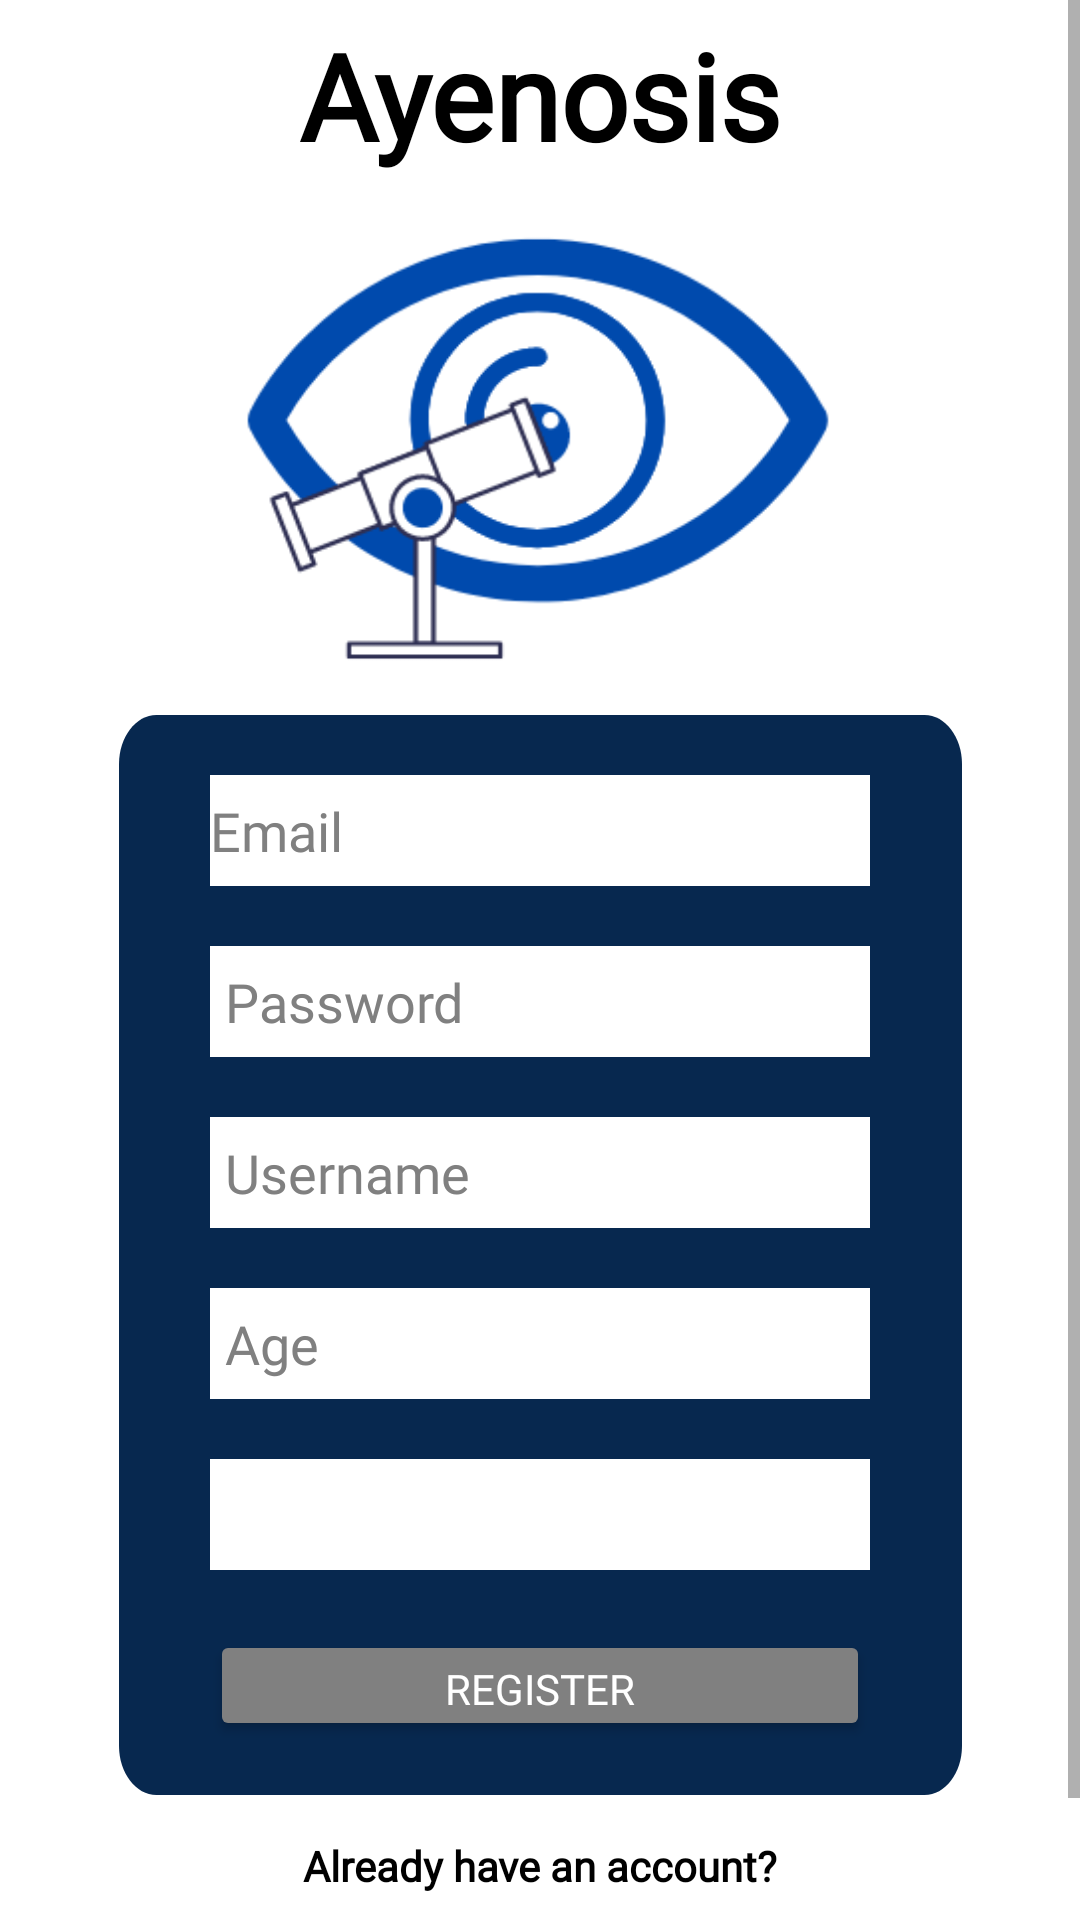

Here is an Android app screen rendered from its layout file. Give the layout XML and the strings, colors and styles it references.
<!-- AndroidManifest.xml: application theme Theme.Ayenosis -->
<!-- res/layout/activity_signup.xml -->
<?xml version="1.0" encoding="utf-8"?>
<ScrollView xmlns:android="http://schemas.android.com/apk/res/android"
    xmlns:app="http://schemas.android.com/apk/res-auto"
    xmlns:tools="http://schemas.android.com/tools"
    android:id="@+id/activity_signup"
    android:layout_width="match_parent"
    android:layout_height="match_parent"
    android:background="#FFFFFF"
    android:fillViewport="true"
    android:orientation="vertical">

    <androidx.constraintlayout.widget.ConstraintLayout
        android:layout_width="match_parent"
        android:layout_height="wrap_content">

        <androidx.constraintlayout.widget.Guideline
            android:id="@id/guideline_ver1"
            android:layout_width="wrap_content"
            android:layout_height="wrap_content"
            android:orientation="vertical"
            app:layout_constraintGuide_percent="0.1" />

        <androidx.constraintlayout.widget.Guideline
            android:id="@id/guideline_ver2"
            android:layout_width="wrap_content"
            android:layout_height="wrap_content"
            android:orientation="vertical"
            app:layout_constraintGuide_percent="0.3" />

        <androidx.constraintlayout.widget.Guideline
            android:id="@id/guideline_ver3"
            android:layout_width="wrap_content"
            android:layout_height="wrap_content"
            android:orientation="vertical"
            app:layout_constraintGuide_percent="0.5" />

        <androidx.constraintlayout.widget.Guideline
            android:id="@id/guideline_ver4"
            android:layout_width="wrap_content"
            android:layout_height="wrap_content"
            android:orientation="vertical"
            app:layout_constraintGuide_percent="0.7" />

        <androidx.constraintlayout.widget.Guideline
            android:id="@id/guideline_ver5"
            android:layout_width="wrap_content"
            android:layout_height="wrap_content"
            android:orientation="vertical"
            app:layout_constraintGuide_percent="0.9" />

        <androidx.constraintlayout.widget.Guideline
            android:id="@id/guideline_hor1"
            android:layout_width="wrap_content"
            android:layout_height="wrap_content"
            android:orientation="horizontal"
            app:layout_constraintGuide_begin="110dp" />

        <androidx.constraintlayout.widget.Guideline
            android:id="@id/guideline_hor2"
            android:layout_width="wrap_content"
            android:layout_height="wrap_content"
            android:orientation="horizontal"
            app:layout_constraintGuide_begin="439dp" />

        <androidx.constraintlayout.widget.Guideline
            android:id="@id/guideline_hor21"
            android:layout_width="wrap_content"
            android:layout_height="wrap_content"
            android:orientation="horizontal"
            app:layout_constraintGuide_percent="0.73" />

        <androidx.constraintlayout.widget.Guideline
            android:id="@id/guideline_hor3"
            android:layout_width="wrap_content"
            android:layout_height="wrap_content"
            android:orientation="horizontal"
            app:layout_constraintGuide_begin="622dp" />

        <ImageView
            android:id="@+id/ivRegister"
            android:layout_width="200dp"
            android:layout_height="180dp"
            app:layout_constraintEnd_toEndOf="parent"
            app:layout_constraintStart_toStartOf="parent"
            app:layout_constraintTop_toBottomOf="@id/tvRegister"
            app:srcCompat="@drawable/logoawal" />

        <TextView
            android:id="@+id/tvRegister"
            android:layout_width="match_parent"
            android:layout_height="wrap_content"
            android:layout_marginTop="5dp"
            android:fontFamily="@font/reemkufi_regular"
            android:gravity="center_horizontal"
            android:text="@string/ayenosis"
            android:textAlignment="center"
            android:textColor="@color/black"
            android:textSize="40sp"
            android:textStyle="bold"
            app:layout_constraintEnd_toEndOf="parent"
            app:layout_constraintStart_toStartOf="parent"
            app:layout_constraintTop_toTopOf="parent" />

        <View
            android:id="@+id/rectangle_4"
            android:layout_width="281dp"
            android:layout_height="360dp"
            android:layout_marginTop="0dp"
            android:background="@drawable/rectangle_4"
            app:layout_constraintEnd_toEndOf="@id/guideline_ver5"
            app:layout_constraintStart_toStartOf="@id/guideline_ver1"
            app:layout_constraintTop_toBottomOf="@id/ivRegister" />

        <EditText
            android:id="@+id/et_email_su"
            android:layout_width="220dp"
            android:layout_height="37dp"
            android:layout_alignParentTop="true"
            android:layout_centerHorizontal="true"
            android:layout_marginTop="20dp"
            android:background="@color/white"
            android:fontFamily="@font/reemkufi_regular"
            android:hint="@string/email_login"
            android:inputType="textEmailAddress"
            android:padding="0dp"
            android:textColor="@color/black"
            android:textColorHint="@color/grey"
            android:textSize="18sp"
            app:layout_constraintEnd_toEndOf="parent"
            app:layout_constraintStart_toStartOf="parent"
            app:layout_constraintTop_toTopOf="@id/rectangle_4" />

        <EditText
            android:id="@+id/et_password_su"
            android:layout_width="220dp"
            android:layout_height="37dp"
            android:layout_alignParentTop="true"
            android:layout_centerHorizontal="true"
            android:layout_marginTop="20dp"
            android:background="@color/white"
            android:fontFamily="@font/reemkufi_regular"
            android:hint="@string/password_login"
            android:inputType="textPassword"
            android:padding="5dp"
            android:textColor="@color/black"
            android:textColorHint="@color/grey"
            android:textSize="18sp"
            app:layout_constraintEnd_toEndOf="parent"
            app:layout_constraintStart_toStartOf="parent"
            app:layout_constraintTop_toBottomOf="@id/et_email_su" />

        <EditText
            android:id="@+id/et_uname_su"
            android:layout_width="220dp"
            android:layout_height="37dp"
            android:layout_alignParentTop="true"
            android:layout_centerHorizontal="true"
            android:layout_marginTop="20dp"
            android:background="@color/white"
            android:fontFamily="@font/reemkufi_regular"
            android:hint="@string/username"
            android:inputType="text"
            android:padding="5dp"
            android:textColor="@color/black"
            android:textColorHint="@color/grey"
            android:textSize="18sp"
            app:layout_constraintEnd_toEndOf="parent"
            app:layout_constraintStart_toStartOf="parent"
            app:layout_constraintTop_toBottomOf="@id/et_password_su" />

        <EditText
            android:id="@+id/et_age_su"
            android:layout_width="220dp"
            android:layout_height="37dp"
            android:maxLength="2"
            android:layout_alignParentTop="true"
            android:layout_centerHorizontal="true"
            android:layout_marginTop="20dp"
            android:background="@color/white"
            android:fontFamily="@font/reemkufi_regular"
            android:hint="@string/age"
            android:inputType="text|number"
            android:padding="5dp"
            android:textColor="@color/black"
            android:textColorHint="@color/grey"
            android:textSize="18sp"
            app:layout_constraintEnd_toEndOf="parent"
            app:layout_constraintStart_toStartOf="parent"
            app:layout_constraintTop_toBottomOf="@id/et_uname_su" />

        <Spinner
            android:id="@+id/sp_jns_su"
            android:layout_width="220dp"
            android:layout_height="37dp"
            android:layout_alignParentTop="true"
            android:layout_centerHorizontal="true"
            android:layout_marginTop="20dp"
            android:background="@color/white"
            android:fontFamily="@font/reemkufi_regular"
            android:popupBackground="@color/white"
            android:theme="@style/spinnerStyle"
            app:layout_constraintEnd_toEndOf="parent"
            app:layout_constraintStart_toStartOf="parent"
            app:layout_constraintTop_toBottomOf="@id/et_age_su" />

        <Button
            android:id="@+id/btnRegister"
            android:layout_width="220dp"
            android:layout_height="37dp"
            android:layout_alignParentTop="true"
            android:layout_centerHorizontal="true"
            android:layout_marginTop="20dp"
            android:backgroundTint="@color/grey"
            android:fontFamily="@font/reemkufi_regular"
            android:text="@string/choose_register"
            android:textAlignment="center"
            android:textColor="@color/white"
            app:layout_constraintEnd_toEndOf="parent"
            app:layout_constraintStart_toStartOf="parent"
            app:layout_constraintTop_toBottomOf="@id/sp_jns_su" />

        <TextView
            android:id="@+id/tvLogin_text"
            android:layout_width="match_parent"
            android:layout_height="wrap_content"
            android:layout_centerHorizontal="true"
            android:layout_marginTop="14dp"
            android:fontFamily="@font/reemkufi_regular"
            android:gravity="center"
            android:text="@string/punya"
            android:textColor="@color/black"
            android:textStyle="bold"
            app:layout_constraintEnd_toEndOf="parent"
            app:layout_constraintStart_toStartOf="parent"
            app:layout_constraintTop_toBottomOf="@id/rectangle_4" />

        <TextView
            android:id="@+id/tvLogin"
            android:layout_width="176dp"
            android:layout_height="39dp"
            android:layout_centerHorizontal="true"
            android:layout_marginTop="13dp"
            android:text="@string/choose_login"
            android:textAlignment="center"
            android:textColor="#0645ad"
            app:layout_constraintEnd_toEndOf="parent"
            app:layout_constraintStart_toStartOf="parent"
            app:layout_constraintTop_toBottomOf="@id/tvLogin_text" />
    </androidx.constraintlayout.widget.ConstraintLayout>
</ScrollView>
<!-- resources referenced by this layout -->
<resources>
  <color name="black">#FF000000</color>
  <color name="grey">#808080</color>&gt;
  <color name="white">#FFFFFFFF</color>
  <!-- drawable logoawal: png bitmap (drawable, 12546 bytes) -->
  <!-- drawable rectangle_4 (drawable) -->
  <?xml version="1.0" encoding="utf-8"?>
  <vector
      xmlns:android="http://schemas.android.com/apk/res/android"
      xmlns:aapt="http://schemas.android.com/aapt"
      android:width="270dp"
      android:height="263dp"
      android:viewportWidth="270"
      android:viewportHeight="263"
      >
  
      <group>
  
          <clip-path
              android:pathData="M12 0H258C264.627 0 270 5.37258 270 12V251C270 257.627 264.627 263 258 263H12C5.37258 263 0 257.627 0 251V12C0 5.37258 5.37258 0 12 0Z"
              />
  
          <path
              android:pathData="M0 0V263H270V0"
              android:fillColor="#07284F"
              />
  
      </group>
  
  </vector>
  <string name="age">Age</string>
  <string name="ayenosis">Ayenosis</string>
  <string name="choose_login">Login now!</string>
  <string name="choose_register">Register</string>
  <string name="email_login">Email</string>
  <string name="password_login">Password</string>
  <string name="punya">Already have an account?</string>
  <string name="username">Username</string>
  <style name="spinnerStyle" parent="@android:style/Widget.Holo.DropDownItem.Spinner">
          <item name="android:textColor">@color/black</item>
          <item name="android:textSize">18sp</item>
          <item name="android:fontFamily">@font/reemkufi_regular</item>
      </style>
  <style name="Theme.Ayenosis" parent="Theme.MaterialComponents.DayNight.DarkActionBar">
          
          <item name="colorPrimary">@color/blue_chosen</item>
          <item name="colorPrimaryVariant">@color/white</item>
          <item name="colorOnPrimary">@color/white</item>
          
          <item name="colorSecondary">@color/teal_200</item>
          <item name="colorSecondaryVariant">@color/teal_700</item>
          <item name="colorOnSecondary">@color/black</item>
          
          <item name="android:statusBarColor" tools:targetApi="l">?attr/colorPrimaryVariant</item>
          
      </style>
  <color name="blue_chosen">#07284F</color>
  <color name="teal_200">#FF03DAC5</color>
  <color name="teal_700">#FF018786</color>
</resources>
